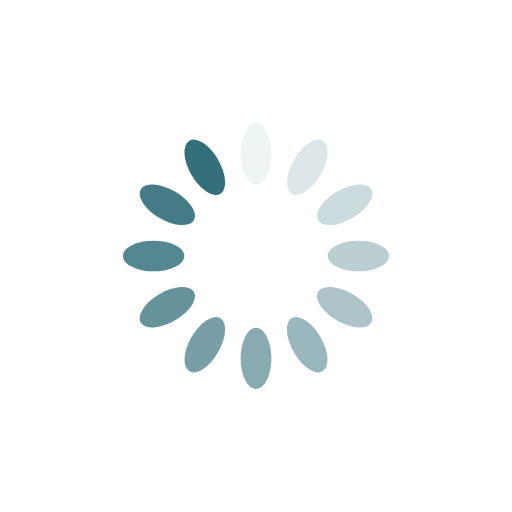
t = 0.00 s
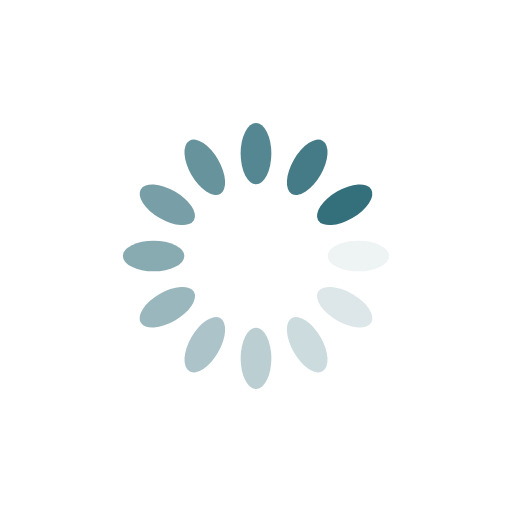
t = 0.25 s
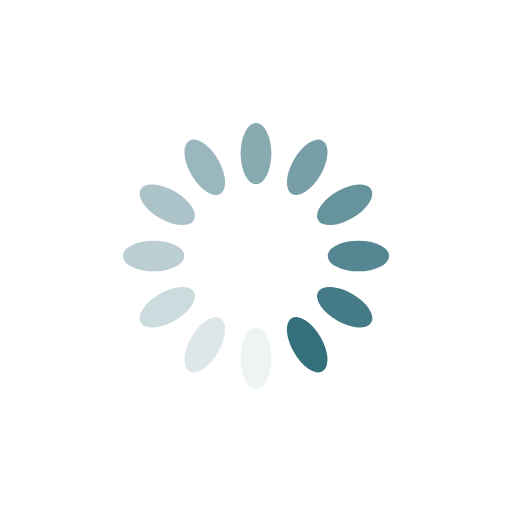
t = 0.50 s
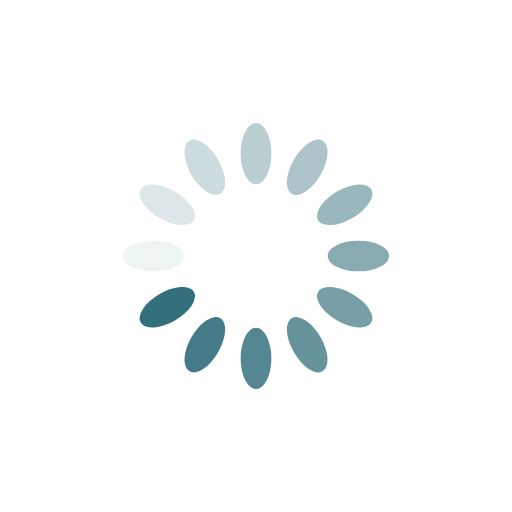
t = 0.75 s

The animated SVG that drew these frames (rendered in a browser with its animation timeline set to each time). Animation: 12 SMIL elements (animate=12); one cycle of 1.00 s, repeats indefinitely.

<?xml version="1.0" encoding="utf-8"?>
<svg xmlns="http://www.w3.org/2000/svg" xmlns:xlink="http://www.w3.org/1999/xlink" style="margin: auto; background: none; display: block; shape-rendering: auto;" width="250px" height="250px" viewBox="0 0 100 100" preserveAspectRatio="xMidYMid">
<g transform="rotate(0 50 50)">
  <rect x="47" y="24" rx="3" ry="6" width="6" height="12" fill="#346f7c">
    <animate attributeName="opacity" values="1;0" keyTimes="0;1" dur="1s" begin="-0.9166666666666666s" repeatCount="indefinite"></animate>
  </rect>
</g><g transform="rotate(30 50 50)">
  <rect x="47" y="24" rx="3" ry="6" width="6" height="12" fill="#346f7c">
    <animate attributeName="opacity" values="1;0" keyTimes="0;1" dur="1s" begin="-0.8333333333333334s" repeatCount="indefinite"></animate>
  </rect>
</g><g transform="rotate(60 50 50)">
  <rect x="47" y="24" rx="3" ry="6" width="6" height="12" fill="#346f7c">
    <animate attributeName="opacity" values="1;0" keyTimes="0;1" dur="1s" begin="-0.75s" repeatCount="indefinite"></animate>
  </rect>
</g><g transform="rotate(90 50 50)">
  <rect x="47" y="24" rx="3" ry="6" width="6" height="12" fill="#346f7c">
    <animate attributeName="opacity" values="1;0" keyTimes="0;1" dur="1s" begin="-0.6666666666666666s" repeatCount="indefinite"></animate>
  </rect>
</g><g transform="rotate(120 50 50)">
  <rect x="47" y="24" rx="3" ry="6" width="6" height="12" fill="#346f7c">
    <animate attributeName="opacity" values="1;0" keyTimes="0;1" dur="1s" begin="-0.5833333333333334s" repeatCount="indefinite"></animate>
  </rect>
</g><g transform="rotate(150 50 50)">
  <rect x="47" y="24" rx="3" ry="6" width="6" height="12" fill="#346f7c">
    <animate attributeName="opacity" values="1;0" keyTimes="0;1" dur="1s" begin="-0.5s" repeatCount="indefinite"></animate>
  </rect>
</g><g transform="rotate(180 50 50)">
  <rect x="47" y="24" rx="3" ry="6" width="6" height="12" fill="#346f7c">
    <animate attributeName="opacity" values="1;0" keyTimes="0;1" dur="1s" begin="-0.4166666666666667s" repeatCount="indefinite"></animate>
  </rect>
</g><g transform="rotate(210 50 50)">
  <rect x="47" y="24" rx="3" ry="6" width="6" height="12" fill="#346f7c">
    <animate attributeName="opacity" values="1;0" keyTimes="0;1" dur="1s" begin="-0.3333333333333333s" repeatCount="indefinite"></animate>
  </rect>
</g><g transform="rotate(240 50 50)">
  <rect x="47" y="24" rx="3" ry="6" width="6" height="12" fill="#346f7c">
    <animate attributeName="opacity" values="1;0" keyTimes="0;1" dur="1s" begin="-0.25s" repeatCount="indefinite"></animate>
  </rect>
</g><g transform="rotate(270 50 50)">
  <rect x="47" y="24" rx="3" ry="6" width="6" height="12" fill="#346f7c">
    <animate attributeName="opacity" values="1;0" keyTimes="0;1" dur="1s" begin="-0.16666666666666666s" repeatCount="indefinite"></animate>
  </rect>
</g><g transform="rotate(300 50 50)">
  <rect x="47" y="24" rx="3" ry="6" width="6" height="12" fill="#346f7c">
    <animate attributeName="opacity" values="1;0" keyTimes="0;1" dur="1s" begin="-0.08333333333333333s" repeatCount="indefinite"></animate>
  </rect>
</g><g transform="rotate(330 50 50)">
  <rect x="47" y="24" rx="3" ry="6" width="6" height="12" fill="#346f7c">
    <animate attributeName="opacity" values="1;0" keyTimes="0;1" dur="1s" begin="0s" repeatCount="indefinite"></animate>
  </rect>
</g>
<!-- [ldio] generated by https://loading.io/ --></svg>